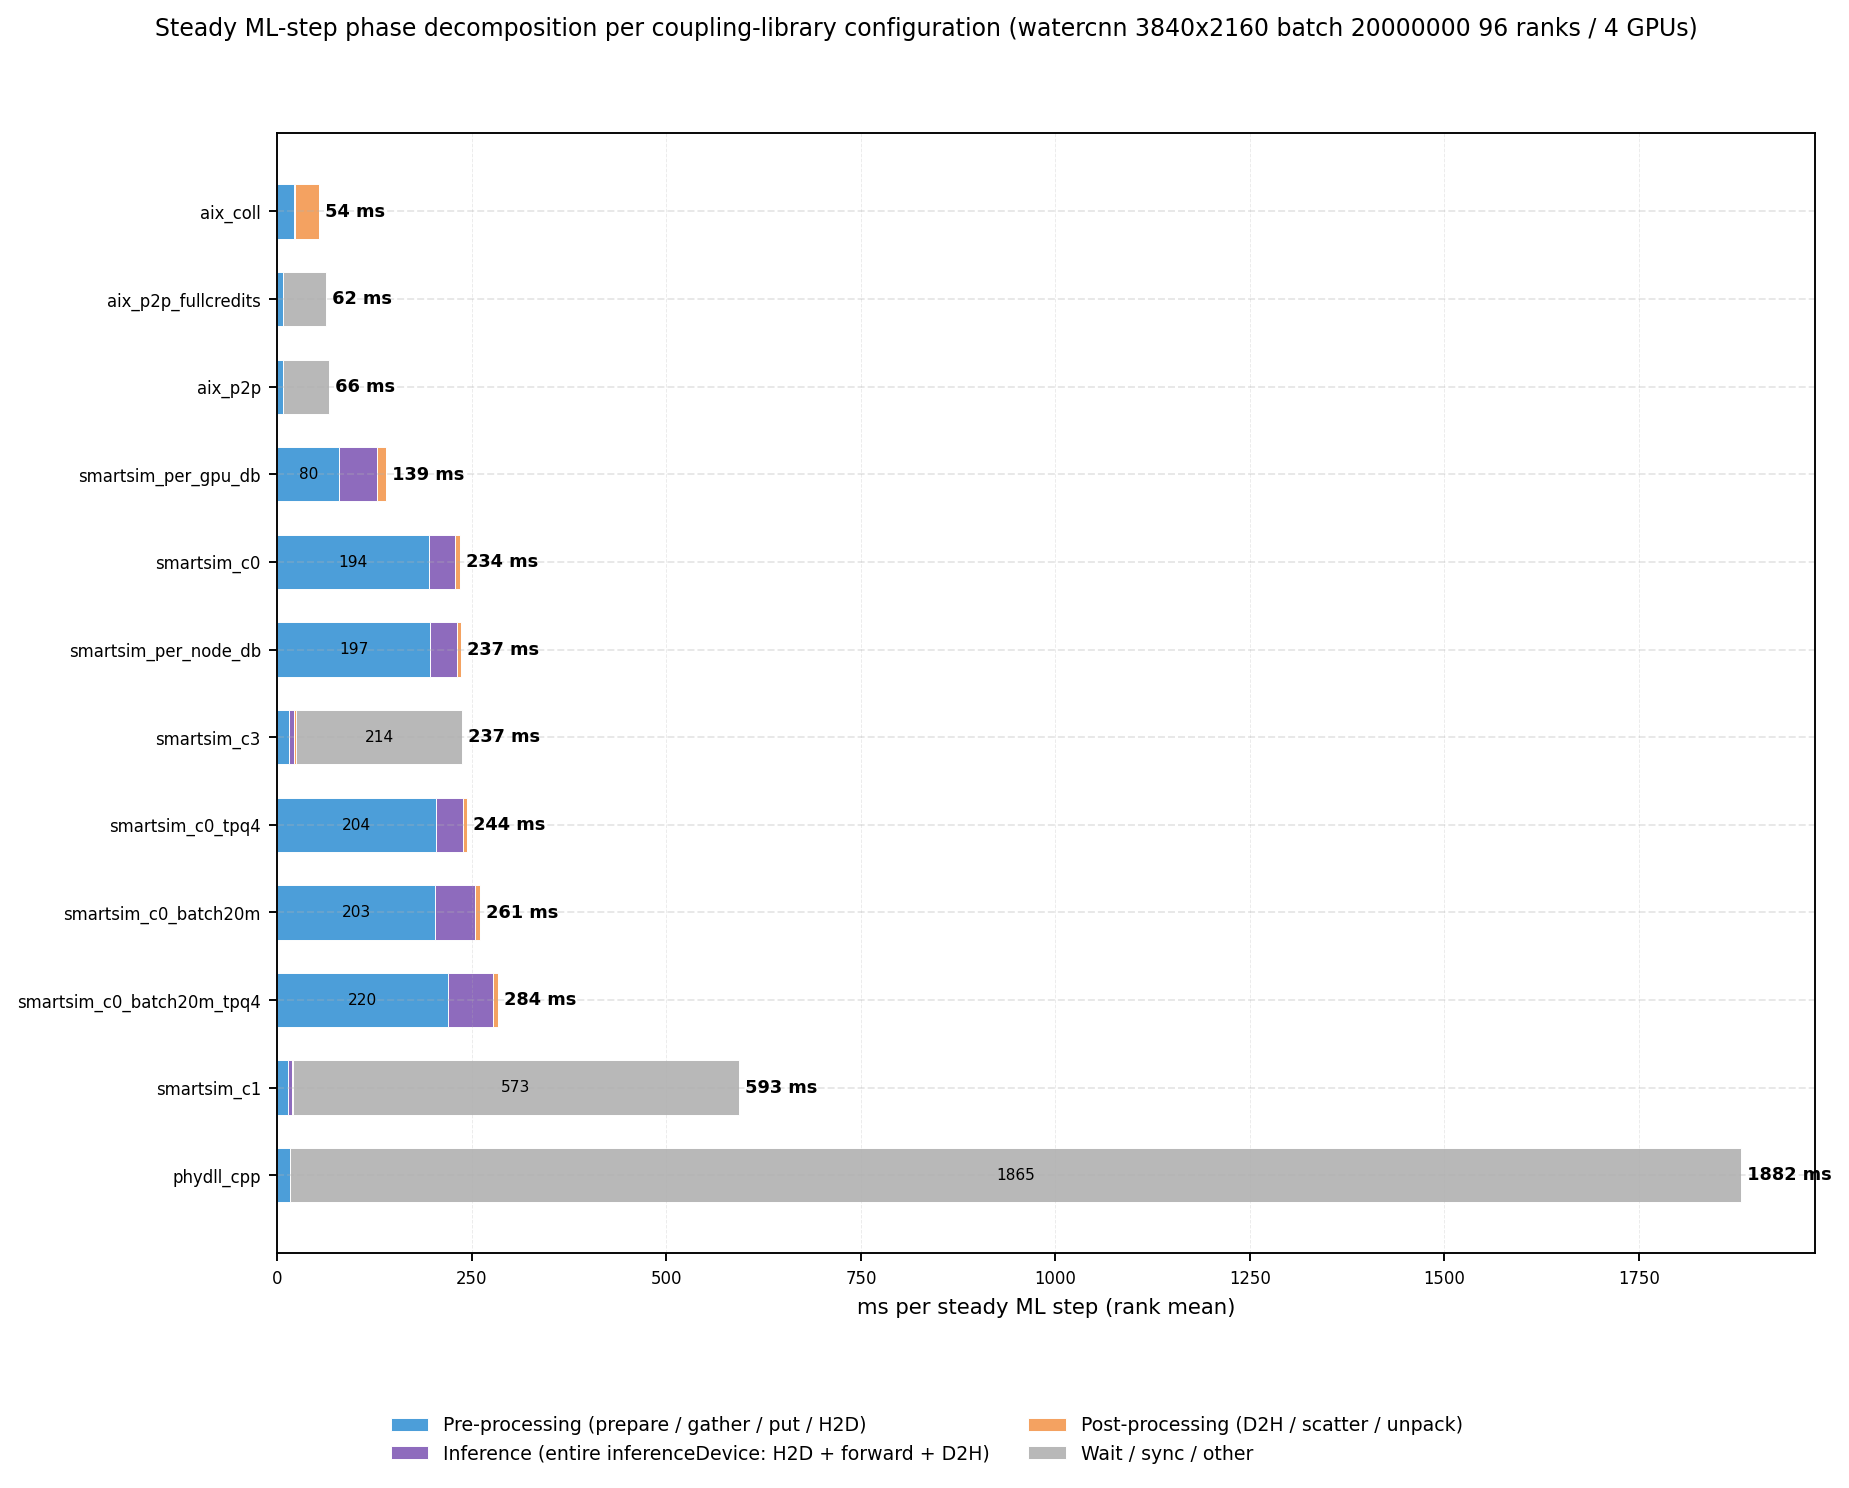

Data behind this chart, as committed beside it:
config, step_total_ms, pre_mean_ms, inference_mean_ms, post_mean_ms, other_mean_ms
aix_coll, 53.77, 21.46, 0.740, 31.57, 0.009
aix_p2p, 66.18, 7.458, 0.021, 0.157, 58.55
aix_p2p_fullcredits, 62.5, 7.514, 0.019, 0.150, 54.81
phydll_cpp, 1882, 15.97, 0.019, 0.730, 1865
smartsim_c0, 234.5, 194.2, 34.33, 5.901, 0.009
smartsim_c0_batch20m, 260.9, 202.8, 50.95, 7.157, 0.009
smartsim_c0_batch20m_tpq4, 283.6, 219.7, 57.08, 6.809, 0.009
smartsim_c0_tpq4, 244.1, 204.1, 35.04, 4.907, 0.009
smartsim_c1, 593.3, 13.52, 4.944, 1.735, 573.1
smartsim_c3, 237.4, 15.03, 6.143, 2.666, 213.6
smartsim_per_gpu_db, 139.1, 79.68, 47.79, 11.63, 0.009
smartsim_per_node_db, 236.6, 196.7, 34.43, 5.476, 0.009
